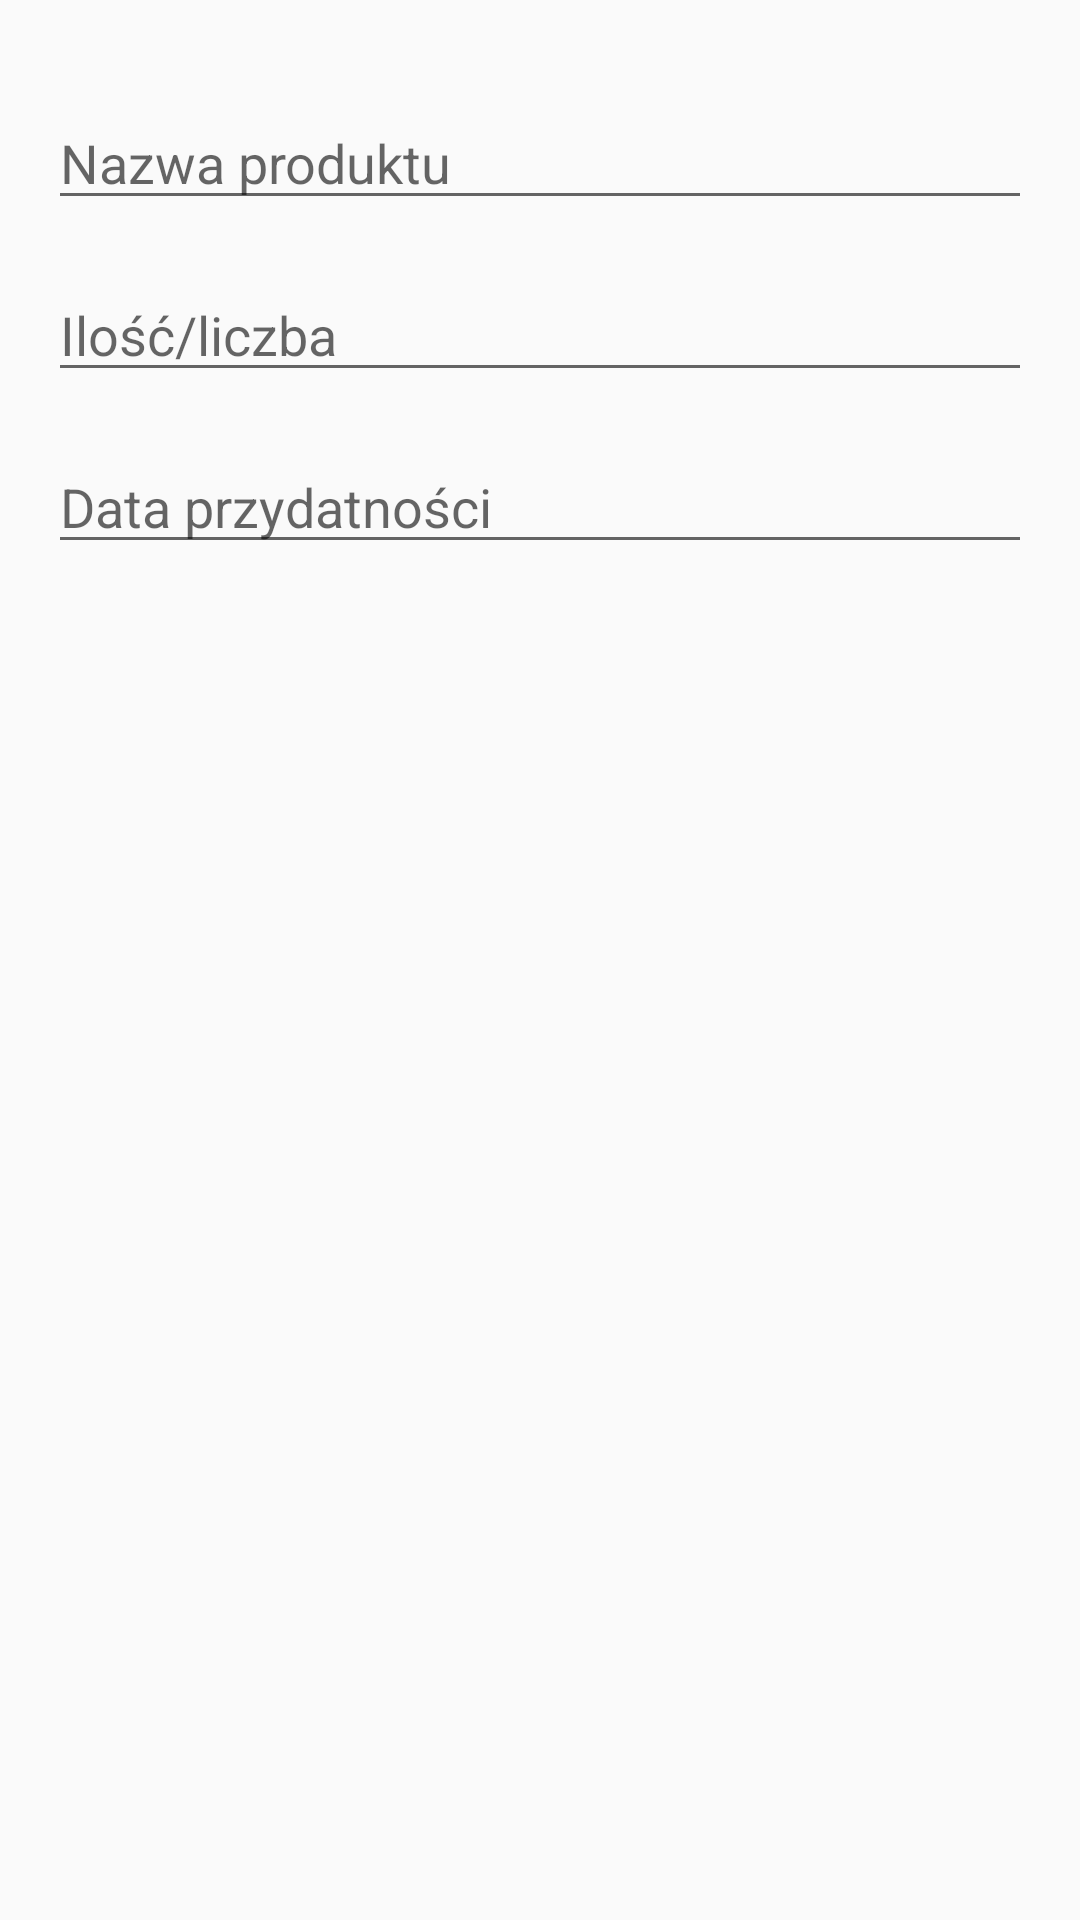

Write the Android layout XML for this screen, with the resource values it uses.
<!-- AndroidManifest.xml: application theme AppTheme -->
<!-- res/layout/content_create_edit_product.xml -->
<?xml version="1.0" encoding="utf-8"?>
<androidx.core.widget.NestedScrollView xmlns:android="http://schemas.android.com/apk/res/android"
    xmlns:app="http://schemas.android.com/apk/res-auto"
    xmlns:tools="http://schemas.android.com/tools"
    android:layout_width="match_parent"
    android:layout_height="match_parent"
    app:layout_behavior="@string/appbar_scrolling_view_behavior"
    tools:context=".CreateEditProductActivity"
    tools:showIn="@layout/activity_create_edit_product">

    <LinearLayout
        android:id="@+id/product_edit_layout"
        android:layout_height="match_parent"
        android:layout_width="match_parent"
        android:layout_marginTop="32dp"
        android:layout_marginStart="16dp"
        android:layout_marginEnd="16dp"
        android:paddingBottom="16dp"
        android:orientation="vertical">

        <EditText
            android:id="@+id/product_edit_name"
            android:layout_height="wrap_content"
            android:layout_width="match_parent"
            android:hint="@string/products_name"
            android:layout_marginBottom="16dp"
            android:inputType="text"
            android:maxLength="30"/>

        <EditText
            android:id="@+id/product_edit_quantity"
            android:layout_height="wrap_content"
            android:layout_width="match_parent"
            android:hint="@string/products_quantity"
            android:layout_marginBottom="16dp"
            android:inputType="text"
            android:maxLength="30"/>

        <EditText
            android:id="@+id/product_edit_expiration_date"
            android:layout_height="wrap_content"
            android:layout_width="match_parent"
            android:hint="@string/products_expiration_date"
            android:layout_marginBottom="16dp"
            android:clickable="true"
            android:focusable="false"
            android:inputType="date"/>

    </LinearLayout>

</androidx.core.widget.NestedScrollView>
<!-- res/layout/activity_create_edit_product.xml (included above) -->
<?xml version="1.0" encoding="utf-8"?>
<androidx.coordinatorlayout.widget.CoordinatorLayout xmlns:android="http://schemas.android.com/apk/res/android"
    xmlns:app="http://schemas.android.com/apk/res-auto"
    xmlns:tools="http://schemas.android.com/tools"
    android:layout_width="match_parent"
    android:layout_height="match_parent"
    android:fitsSystemWindows="true"
    tools:context=".CreateEditProductActivity">

    <com.google.android.material.appbar.AppBarLayout
        android:id="@+id/app_bar"
        android:layout_width="match_parent"
        android:layout_height="@dimen/app_bar_height"
        android:fitsSystemWindows="true"
        android:theme="@style/AppTheme.AppBarOverlay">

        <com.google.android.material.appbar.CollapsingToolbarLayout
            android:id="@+id/toolbar_layout"
            android:layout_width="match_parent"
            android:layout_height="match_parent"
            android:fitsSystemWindows="true"
            app:contentScrim="?attr/colorPrimary"
            app:layout_scrollFlags="scroll|exitUntilCollapsed"
            app:toolbarId="@+id/toolbar">

            <ImageView
                android:id="@+id/product_edit_image"
                android:layout_width="match_parent"
                android:layout_height="match_parent"
                tools:src="@drawable/ic_launcher_background"/>

            <androidx.appcompat.widget.Toolbar
                android:id="@+id/toolbar"
                android:layout_width="match_parent"
                android:layout_height="?attr/actionBarSize"
                app:layout_collapseMode="pin"
                app:popupTheme="@style/AppTheme.PopupOverlay" />

        </com.google.android.material.appbar.CollapsingToolbarLayout>
    </com.google.android.material.appbar.AppBarLayout>

    <include layout="@layout/content_create_edit_product" />

    <com.google.android.material.floatingactionbutton.FloatingActionButton
        android:id="@+id/product_fab_add_image"
        android:layout_width="wrap_content"
        android:layout_height="wrap_content"
        android:layout_margin="@dimen/fab_margin"
        app:layout_anchor="@id/app_bar"
        app:layout_anchorGravity="bottom|end"
        app:srcCompat="@drawable/baseline_add_a_photo_white_24dp" />

    <com.google.android.material.floatingactionbutton.FloatingActionButton
        android:id="@+id/product_fab_save"
        android:layout_width="wrap_content"
        android:layout_height="wrap_content"
        android:layout_margin="@dimen/fab_margin"
        app:layout_anchor="@id/product_edit_layout"
        app:layout_anchorGravity="bottom|end"
        app:srcCompat="@android:drawable/ic_menu_save" />
</androidx.coordinatorlayout.widget.CoordinatorLayout>
<!-- resources referenced by this layout -->
<resources>
  <string name="products_expiration_date">Data przydatności</string>
  <string name="products_name">Nazwa produktu</string>
  <string name="products_quantity">Ilość/liczba</string>
  <style name="AppTheme.AppBarOverlay" parent="ThemeOverlay.AppCompat.Dark.ActionBar" />
  <style name="AppTheme.PopupOverlay" parent="ThemeOverlay.AppCompat.Light" />
  <style name="AppTheme" parent="Theme.AppCompat.Light.DarkActionBar">
          
          <item name="colorPrimary">@color/colorDarkGray</item>
          <item name="colorPrimaryDark">@android:color/black</item>
          <item name="colorAccent">@color/colorRed</item>
      </style>
  <color name="colorDarkGray">#373737</color>
</resources>
